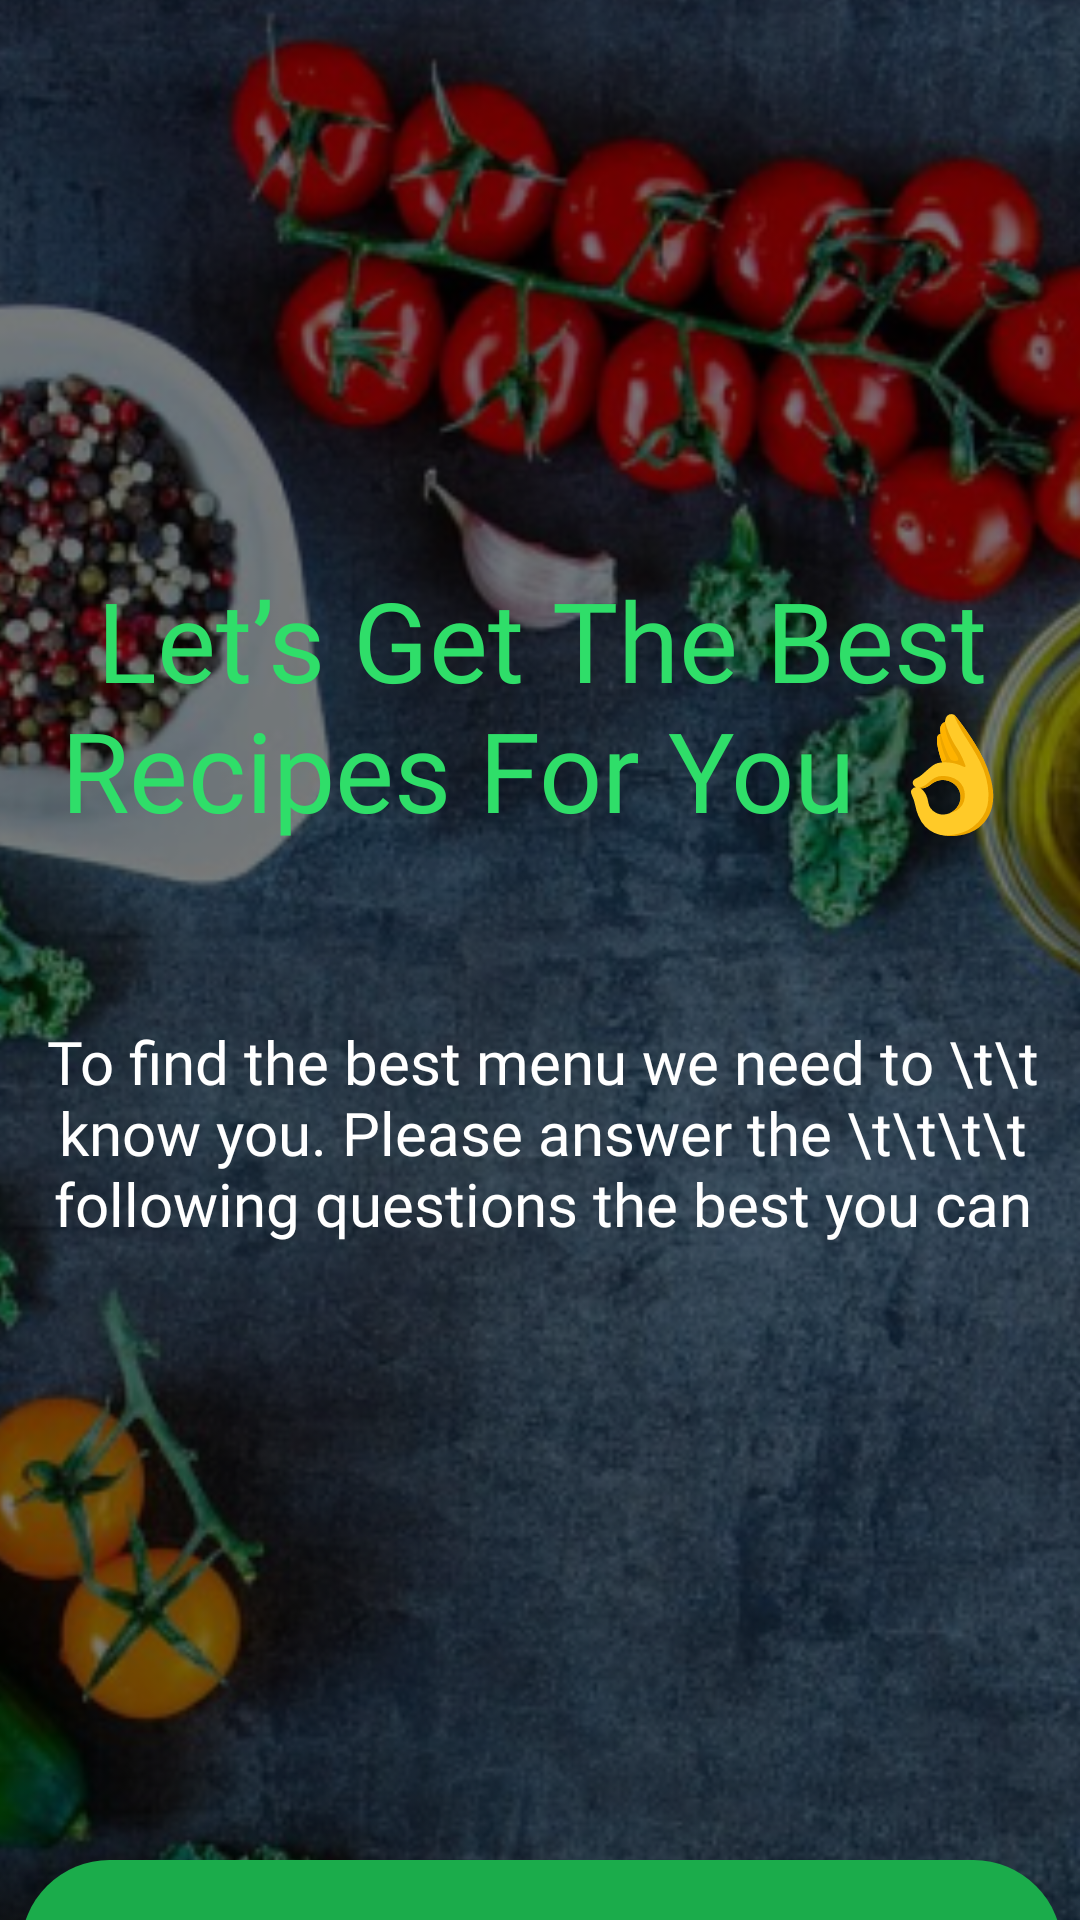

Android layout source for this screen:
<!-- AndroidManifest.xml: application theme Theme.MyApplication -->
<!-- res/layout/activity_welcome_screen2.xml -->
<?xml version="1.0" encoding="utf-8"?>
<androidx.constraintlayout.widget.ConstraintLayout xmlns:android="http://schemas.android.com/apk/res/android"
    xmlns:app="http://schemas.android.com/apk/res-auto"
    xmlns:tools="http://schemas.android.com/tools"
    android:layout_width="match_parent"
    android:layout_height="match_parent"
    tools:context="activity.WelcomeScreen">

    <ImageView
        android:id="@+id/imageView6"
        android:layout_width="508dp"
        android:layout_height="1024dp"
        app:layout_constraintBottom_toBottomOf="parent"
        app:layout_constraintEnd_toEndOf="parent"
        app:layout_constraintHorizontal_bias="0.46"
        app:layout_constraintStart_toStartOf="parent"
        app:layout_constraintTop_toTopOf="parent"
        app:layout_constraintVertical_bias="0.033"
        app:srcCompat="@drawable/welcome_screnn2" />


    <TextView
        android:id="@+id/textView2"
        android:layout_width="389dp"
        android:layout_height="130dp"
        android:layout_marginTop="170dp"
        android:layout_marginBottom="6dp"
        android:fontFamily="@font/urbanist_semiboldltalic"
        android:gravity="center"
        android:shadowRadius="20"
        android:text="Let’s Get The Best
Recipes For You 👌"
        android:textColor="#2FDE69"
        android:textSize="37sp"
        app:layout_constraintBottom_toTopOf="@+id/textView4"
        app:layout_constraintEnd_toEndOf="parent"
        app:layout_constraintStart_toStartOf="parent"
        app:layout_constraintTop_toTopOf="parent" />

    <TextView
        android:id="@+id/textView4"
        android:layout_width="372dp"
        android:layout_height="143dp"
        android:layout_marginTop="6dp"
        android:fontFamily="@font/urbanist_medium"
        android:gravity="center"
        android:text="To find the best menu we need to \t\t know you. Please answer the \t\t\t\t following questions the best you can"
        android:textColor="@color/white"
        android:textSize="20sp"
        app:layout_constraintEnd_toEndOf="parent"
        app:layout_constraintHorizontal_bias="0.487"
        app:layout_constraintStart_toStartOf="parent"
        app:layout_constraintTop_toBottomOf="@+id/textView2" />

    <TextView
        android:layout_width="347dp"
        android:layout_height="59dp"
        android:layout_marginTop="620dp"
        android:background="@drawable/rounded_rectangle"
        android:fontFamily="@font/urbanist_medium"
        android:gravity="center"
        android:onClick="onCreate"
        android:text="Start"
        android:textColor="@color/white"
        android:textSize="22sp"
        app:layout_constraintEnd_toEndOf="parent"
        app:layout_constraintHorizontal_bias="0.53"
        app:layout_constraintStart_toStartOf="parent"
        app:layout_constraintTop_toTopOf="parent" />
</androidx.constraintlayout.widget.ConstraintLayout>
<!-- resources referenced by this layout -->
<resources>
  <color name="white">#FFFFFFFF</color>
  <!-- drawable rounded_rectangle (drawable) -->
  <?xml version="1.0" encoding="utf-8"?>
  <shape xmlns:android="http://schemas.android.com/apk/res/android"
      android:shape="rectangle">
  
      <corners android:radius="50dp"/> 
  
      <solid android:color="@color/green"/>
      
      <padding
          android:bottom="10dp"
          android:left="25dp"
          android:right="25dp"
          android:top="10dp"/>
  
  </shape>
  <!-- drawable welcome_screnn2: png bitmap (drawable, 567039 bytes) -->
  <style name="Theme.MyApplication" parent="Theme.AppCompat.Light.NoActionBar">
          
          <item name="colorPrimary">@color/purple_500</item>
          <item name="colorPrimaryVariant">@color/purple_700</item>
          <item name="colorOnPrimary">@color/white</item>
          
          <item name="colorSecondary">@color/teal_200</item>
          <item name="colorSecondaryVariant">@color/teal_700</item>
          <item name="colorOnSecondary">@color/black</item>
          
          <item name="android:statusBarColor">@color/white</item>
          
      </style>
  <color name="green">#1BAC4B</color>
  <color name="purple_500">#FF6200EE</color>
  <color name="purple_700">#FF3700B3</color>
  <color name="teal_200">#FF03DAC5</color>
  <color name="teal_700">#FF018786</color>
  <color name="black">#FF000000</color>
</resources>
